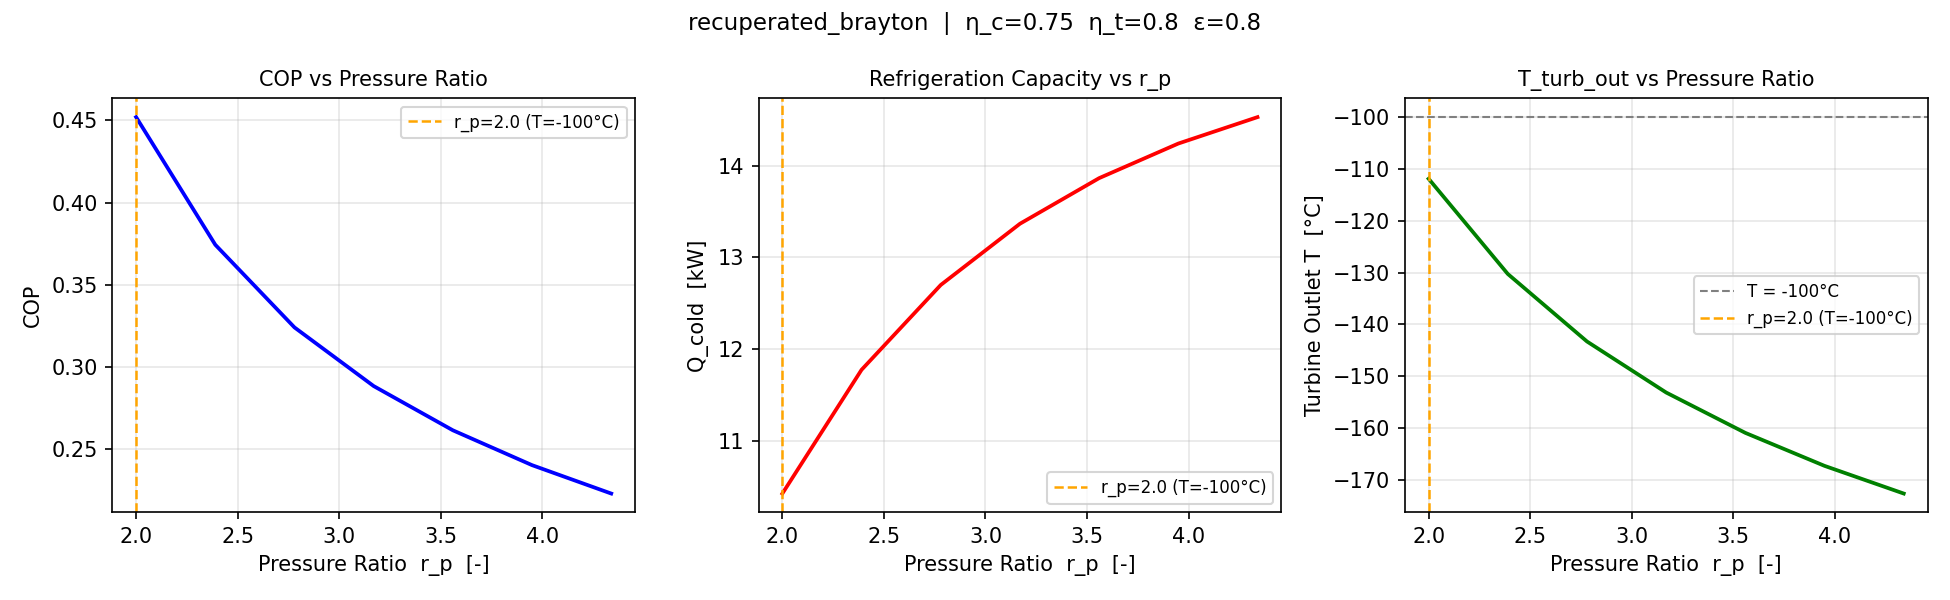

Source data for this figure (header and first rows):
pressure_ratio, COP, Q_cold_kW, T_turb_out_degC
2, 0.452, 10.43, -111.9
2.39, 0.3743, 11.78, -130.3
2.78, 0.3239, 12.7, -143.3
3.17, 0.2882, 13.37, -153.1
3.559, 0.2613, 13.86, -160.9
3.949, 0.24, 14.24, -167.3
4.339, 0.2227, 14.53, -172.6
